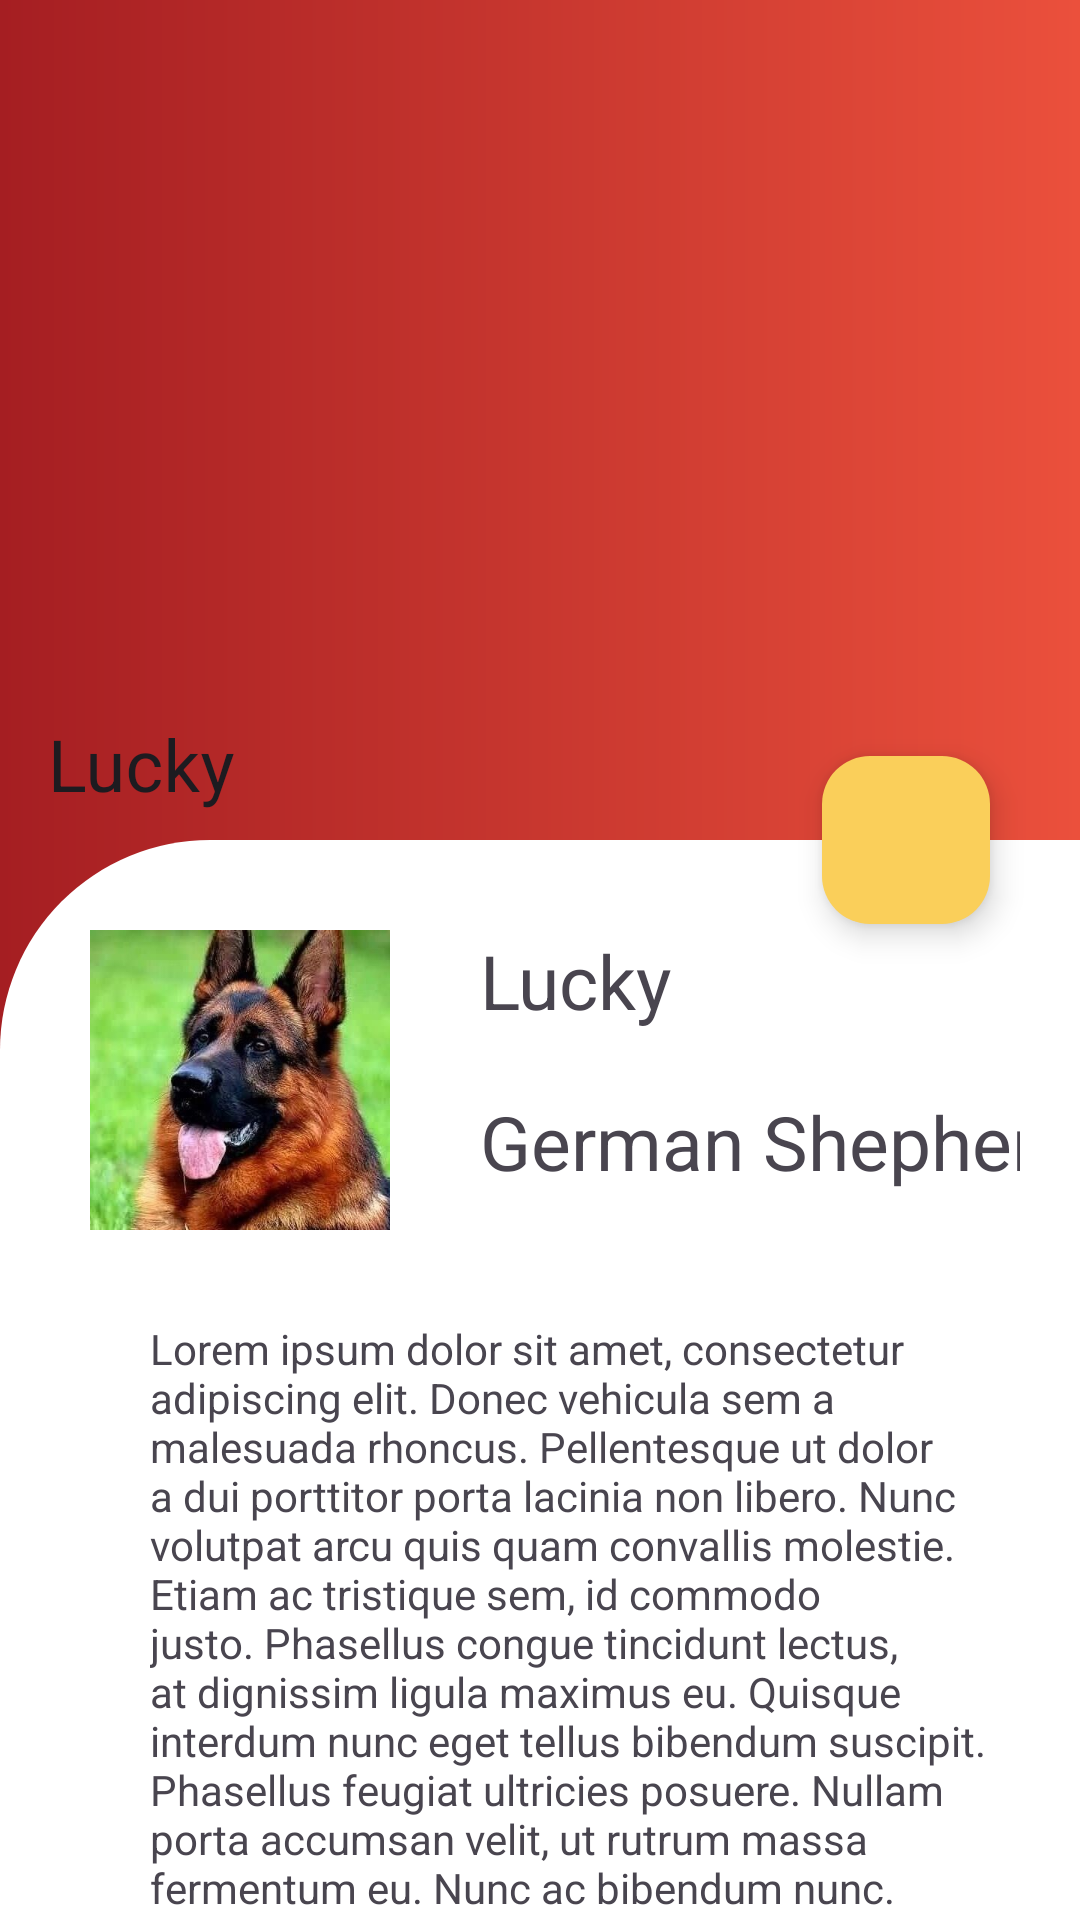

Reconstruct the res/layout file that produces this screen, plus the resources it refers to.
<!-- AndroidManifest.xml: application theme Theme.CollapsingToolbar -->
<!-- res/layout/activity_main.xml -->
<?xml version="1.0" encoding="utf-8"?>
<androidx.coordinatorlayout.widget.CoordinatorLayout xmlns:android="http://schemas.android.com/apk/res/android"
    xmlns:app="http://schemas.android.com/apk/res-auto"
    xmlns:tools="http://schemas.android.com/tools"
    android:layout_width="match_parent"
    android:layout_height="match_parent"
    android:background="@drawable/ctr_bg"
    tools:context=".MainActivity">

    <com.google.android.material.appbar.AppBarLayout
        android:id="@+id/appbar"
        android:layout_width="match_parent"
        android:layout_height="280dp"
        android:fitsSystemWindows="true"
        android:theme="@style/AppTheme">

        <com.google.android.material.appbar.CollapsingToolbarLayout
            android:id="@+id/collapsing_toolbar"
            android:layout_width="match_parent"
            android:layout_height="match_parent"
            android:background="@drawable/ctr_bg"
            android:fitsSystemWindows="true"
            app:contentScrim="?attr/colorPrimary"
            app:layout_scrollFlags="scroll|snap|exitUntilCollapsed"
            app:title="Lucky"

            >

            <ImageView
                android:layout_width="match_parent"
                android:layout_height="match_parent"
                android:layout_marginRight="80dp"
                android:scaleType="fitEnd"
                android:src="@drawable/png_german_shefferd"
                app:layout_collapseMode="parallax" />

            <androidx.appcompat.widget.Toolbar
                android:id="@+id/toolbar"
                android:layout_width="match_parent"
                android:layout_height="?attr/actionBarSize"
                app:layout_collapseMode="pin" />

        </com.google.android.material.appbar.CollapsingToolbarLayout>

    </com.google.android.material.appbar.AppBarLayout>

    <androidx.core.widget.NestedScrollView
        android:layout_width="match_parent"
        android:layout_height="match_parent"
        android:background="@drawable/layout_bg"
        android:padding="20dp"
        app:layout_behavior="com.google.android.material.appbar.AppBarLayout$ScrollingViewBehavior">

        <androidx.constraintlayout.widget.ConstraintLayout
            android:layout_width="match_parent"
            android:layout_height="match_parent">

            <ImageView
                android:id="@+id/profile"
                android:layout_width="100dp"
                android:layout_height="100dp"
                android:layout_margin="10dp"
                android:layout_marginTop="10dp"
                android:src="@drawable/small_image_german_sheferd1"
                app:layout_constraintStart_toStartOf="parent"
                app:layout_constraintTop_toTopOf="parent"
                />

            <TextView
                android:id="@+id/textView"
                android:layout_width="wrap_content"
                android:layout_height="wrap_content"
                android:layout_marginLeft="30dp"
                android:layout_marginTop="10dp"
                android:text="Lucky"
                android:textSize="25sp"
                app:layout_constraintStart_toEndOf="@+id/profile"
                app:layout_constraintTop_toTopOf="parent" />

            <TextView
                android:layout_width="wrap_content"
                android:layout_height="wrap_content"
                android:layout_marginLeft="30dp"
                android:layout_marginTop="20dp"
                android:text="German Shepherd"
                android:textSize="25sp"
                app:layout_constraintStart_toEndOf="@+id/profile"
                app:layout_constraintTop_toBottomOf="@+id/textView" />

            <TextView
                android:layout_width="match_parent"
                android:layout_height="wrap_content"
                android:layout_marginTop="30dp"
                android:layout_marginLeft="30dp"

                android:text="@string/content"

                app:layout_constraintStart_toStartOf="parent"
                app:layout_constraintTop_toBottomOf="@+id/profile" />

        </androidx.constraintlayout.widget.ConstraintLayout>



    </androidx.core.widget.NestedScrollView>

    <com.google.android.material.floatingactionbutton.FloatingActionButton
        android:id="@+id/floating_action_button"
        android:layout_width="wrap_content"
        android:layout_height="wrap_content"
        android:layout_marginRight="30dp"
        android:backgroundTint="#facf5a"
        android:baselineAlignBottom="false"
        android:clickable="true"
        android:src="@drawable/baseline_shopping_cart_24"
        app:fabSize="normal"
        app:layout_anchor="@id/appbar"
        app:layout_anchorGravity="end|bottom" />

</androidx.coordinatorlayout.widget.CoordinatorLayout>
<!-- resources referenced by this layout -->
<resources>
  <color name="colorPrimary">#a51e22</color>
  <color name="white">#FFFFFFFF</color>
  <color name="colorPrimaryDark">#800000</color>
  <color name="light_red">#ED5D5D</color>
</resources>
